Run: headless pygame with SDL's dummy video driver; simulated clock (each Clock.tick advances the game by its frame time, no real sleeping); random seed 0; keys injected as events and as key.get_pressed() state; no mouse input.
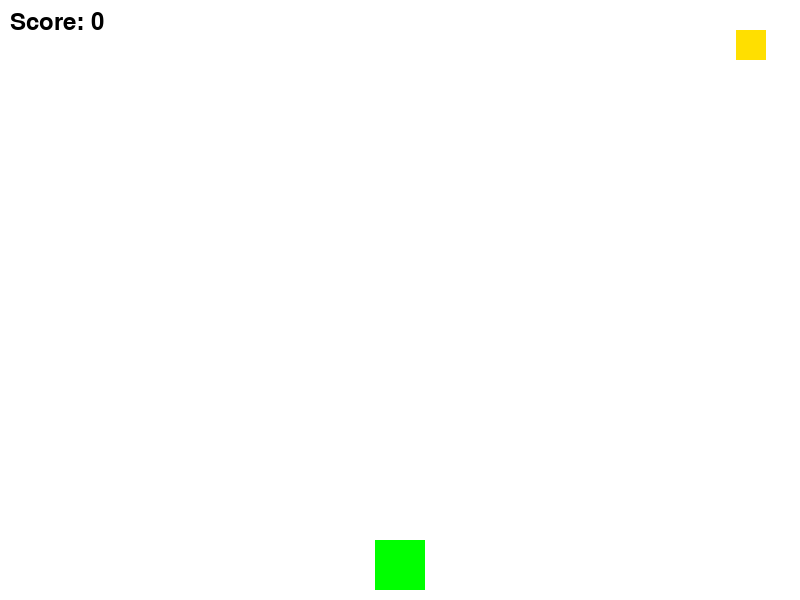
Frame 1 of 4 · flips 1–60 · no input
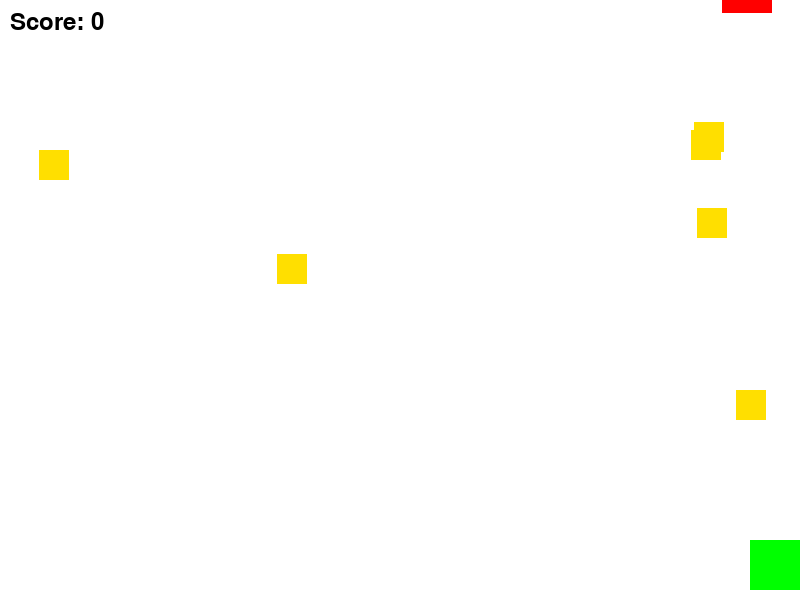
Frame 2 of 4 · flips 61–180 · tapped SPACE, RETURN · held RIGHT (→), D
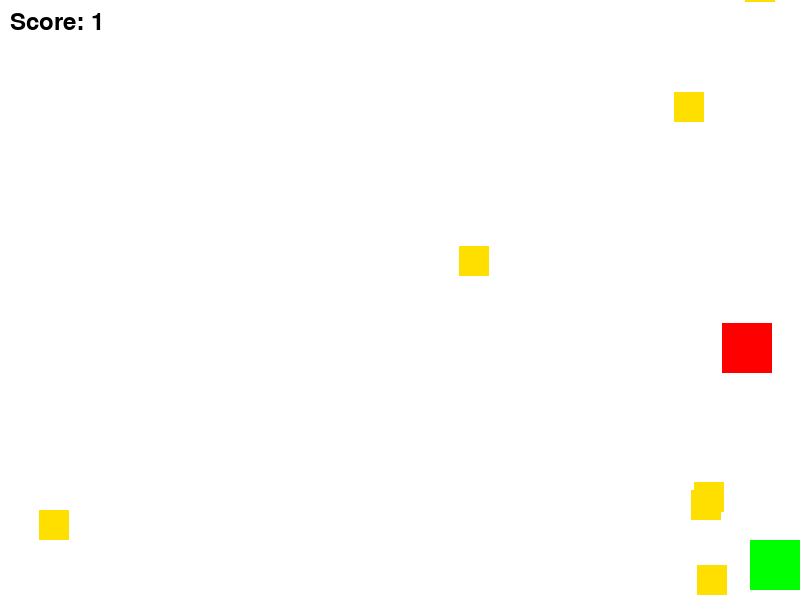
Frame 3 of 4 · flips 181–300 · held DOWN (↓), S
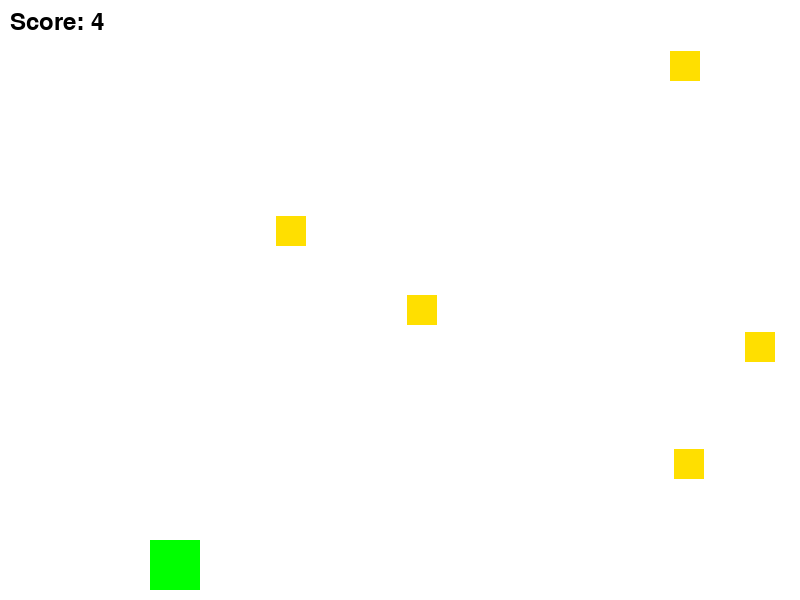
Frame 4 of 4 · flips 301–420 · held LEFT (←), A, UP (↑), W

The pygame program that drew these frames:

import pygame
import random

# Khởi tạo pygame
pygame.init()

# Kích thước màn hình
screen_width = 800
screen_height = 600
screen = pygame.display.set_mode((screen_width, screen_height))
pygame.display.set_caption("Trò chơi đi ngang hàng thần tượng")

# Màu sắc
WHITE = (255, 255, 255)
BLACK = (0, 0, 0)
RED = (255, 0, 0)
GREEN = (0, 255, 0)

# Khởi tạo nhân vật
player_width = 50
player_height = 50
player_x = screen_width // 2 - player_width // 2
player_y = screen_height - player_height - 10
player_speed = 5

# Khởi tạo các vật cản và thần tượng
obstacle_width = 50
obstacle_height = 50
obstacle_speed = 3
obstacles = []

idol_width = 30
idol_height = 30
idols = []

# Khởi tạo đồng hồ
clock = pygame.time.Clock()

# Điểm số
score = 0


# Tạo vật cản và thần tượng
def create_obstacle():
    x = random.randint(0, screen_width - obstacle_width)
    y = random.randint(-150, -50)
    obstacles.append(pygame.Rect(x, y, obstacle_width, obstacle_height))


def create_idol():
    x = random.randint(0, screen_width - idol_width)
    y = random.randint(-150, -50)
    idols.append(pygame.Rect(x, y, idol_width, idol_height))


# Vẽ nhân vật
def draw_player():
    pygame.draw.rect(screen, GREEN, (player_x, player_y, player_width, player_height))


# Vẽ vật cản
def draw_obstacles():
    for obs in obstacles:
        pygame.draw.rect(screen, RED, obs)


# Vẽ thần tượng
def draw_idols():
    for idol in idols:
        pygame.draw.rect(screen, (255, 223, 0), idol)


# Cập nhật vị trí vật cản và thần tượng
def update_positions():
    global score
    for obs in obstacles:
        obs.y += obstacle_speed
        if obs.y > screen_height:
            obstacles.remove(obs)
    for idol in idols:
        idol.y += obstacle_speed
        if idol.y > screen_height:
            idols.remove(idol)


# Kiểm tra va chạm
def check_collisions():
    global score
    player_rect = pygame.Rect(player_x, player_y, player_width, player_height)

    for obs in obstacles:
        if player_rect.colliderect(obs):
            return True

    for idol in idols:
        if player_rect.colliderect(idol):
            score += 1
            idols.remove(idol)

    return False


# Chạy trò chơi
def game_loop():
    global player_x, score
    run_game = True
    while run_game:
        screen.fill(WHITE)

        # Xử lý sự kiện
        for event in pygame.event.get():
            if event.type == pygame.QUIT:
                run_game = False

        # Lấy trạng thái phím
        keys = pygame.key.get_pressed()
        if keys[pygame.K_LEFT] and player_x > 0:
            player_x -= player_speed
        if keys[pygame.K_RIGHT] and player_x < screen_width - player_width:
            player_x += player_speed

        # Tạo vật cản và thần tượng
        if random.random() < 0.02:
            create_obstacle()
        if random.random() < 0.02:
            create_idol()

        # Cập nhật vị trí vật cản và thần tượng
        update_positions()

        # Kiểm tra va chạm
        if check_collisions():
            run_game = False

        # Vẽ nhân vật và các đối tượng khác
        draw_player()
        draw_obstacles()
        draw_idols()

        # Hiển thị điểm số
        font = pygame.font.SysFont(None, 36)
        score_text = font.render(f"Score: {score}", True, BLACK)
        screen.blit(score_text, (10, 10))

        pygame.display.update()
        clock.tick(60)

    # Kết thúc trò chơi
    pygame.quit()


# Chạy chương trình
game_loop()
